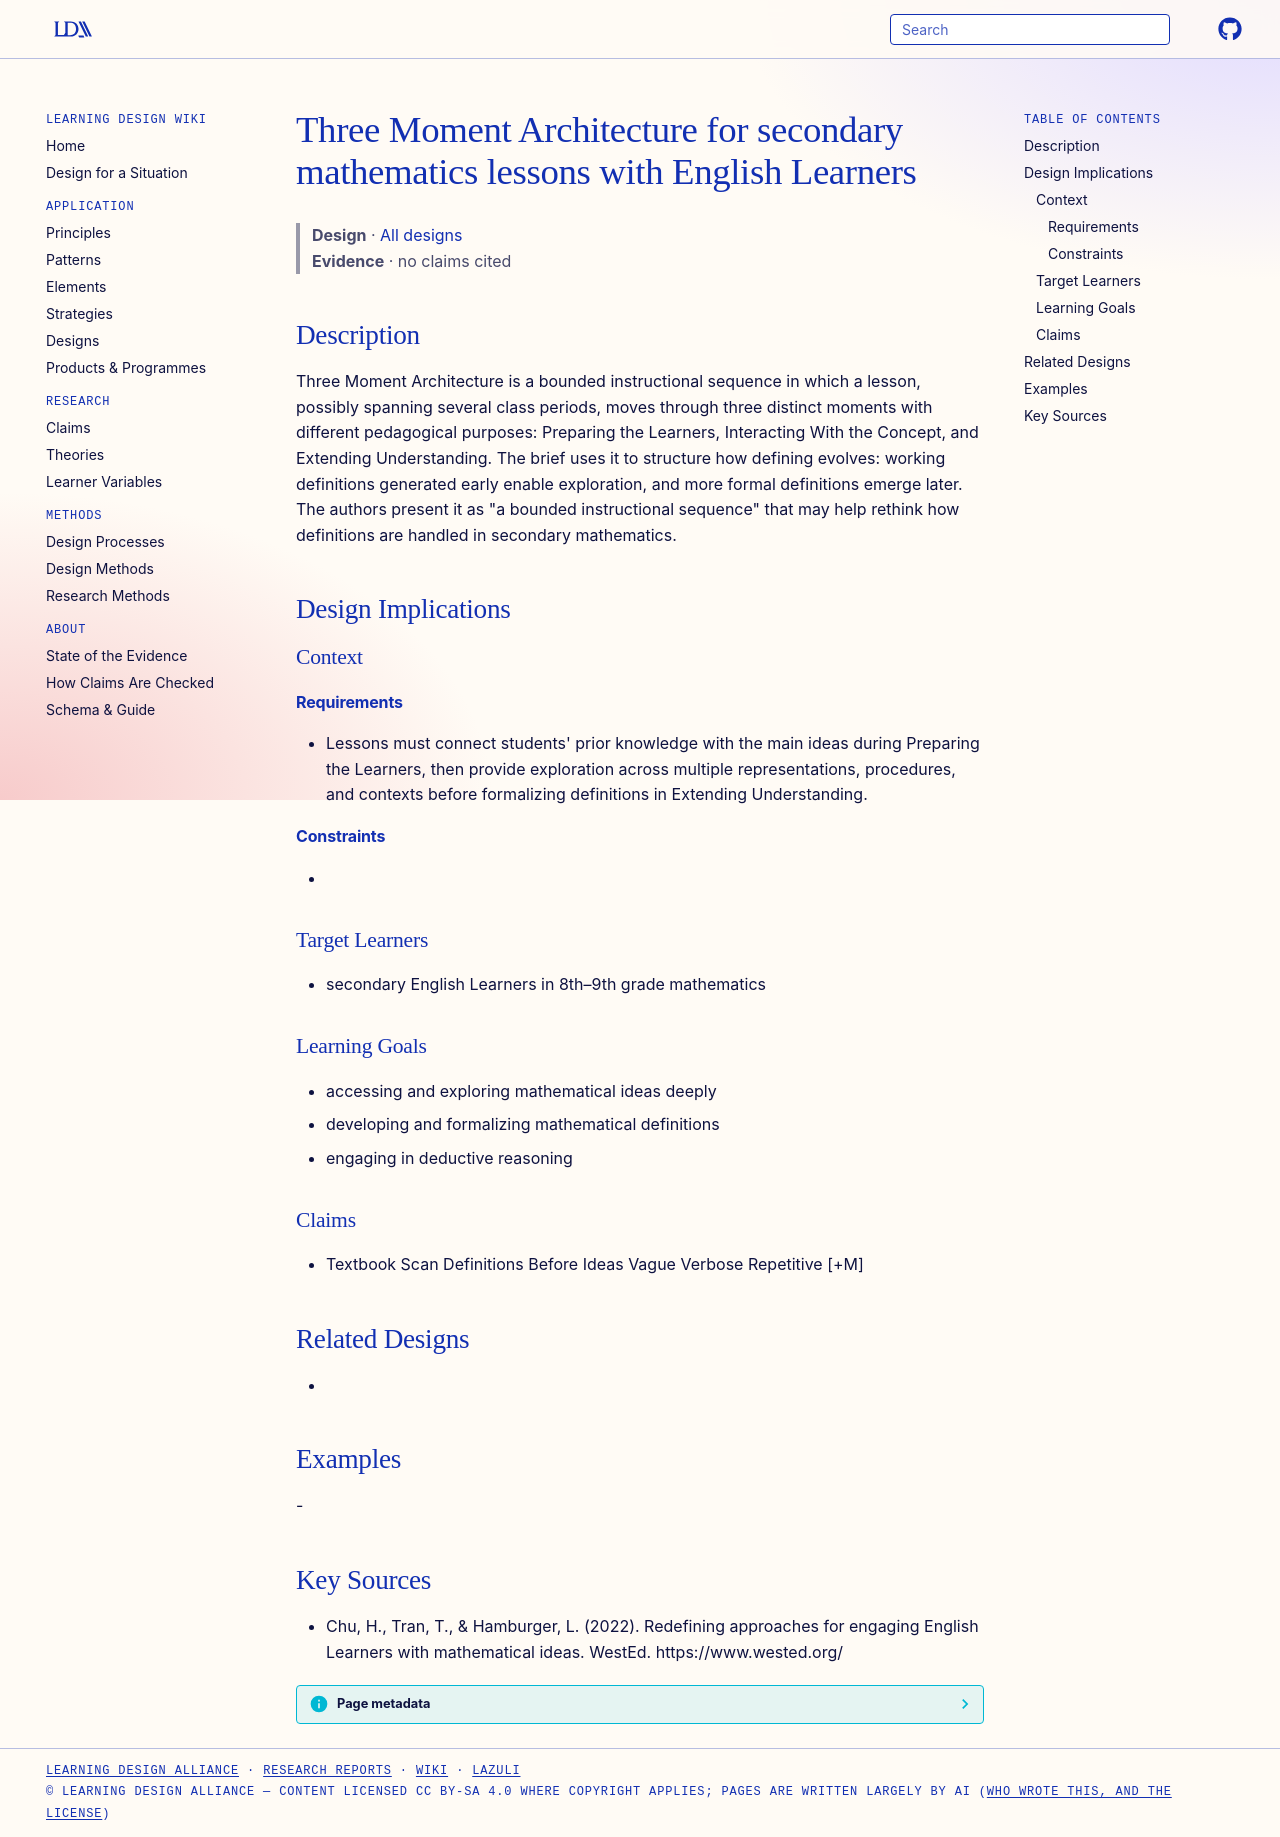

repository: Learning-Design-Alliance/learning-wiki · page: designs/three-moment-architecture-secondary-math/index.html · generator: mkdocs

---
type: design
id: three-moment-architecture-secondary-math
title: Three Moment Architecture for secondary mathematics lessons with English Learners
description: "Three Moment Architecture is a bounded instructional sequence in which a lesson, possibly spanning several class periods, moves through three distinct moments with different pedagogical purposes: Preparing the Learner..."
status: review
generated:
  by: "process:settle-candidates"
  at: 2026-10-09
sources:
  - id: chu-2022
    resource: "https://www.wested.org/"
    title: "Chu, H., Tran, T., & Hamburger, L. (2022). Redefining approaches for engaging English Learners with mathematical ideas. WestEd. https://www.wested.org/"
    author: "Chu, H., Tran, T., & Hamburger, L"
---

# Three Moment Architecture for secondary mathematics lessons with English Learners

> **Design** · [All designs](index.md)
> **Evidence** · no claims cited

## Description
Three Moment Architecture is a bounded instructional sequence in which a lesson, possibly spanning several class periods, moves through three distinct moments with different pedagogical purposes: Preparing the Learners, Interacting With the Concept, and Extending Understanding. The brief uses it to structure how defining evolves: working definitions generated early enable exploration, and more formal definitions emerge later. The authors present it as "a bounded instructional sequence" that may help rethink how definitions are handled in secondary mathematics.

## Design Implications

### Context
#### Requirements
- Lessons must connect students' prior knowledge with the main ideas during Preparing the Learners, then provide exploration across multiple representations, procedures, and contexts before formalizing definitions in Extending Understanding.
#### Constraints
- 

### Target Learners
- secondary English Learners in 8th–9th grade mathematics

### Learning Goals
- accessing and exploring mathematical ideas deeply
- developing and formalizing mathematical definitions
- engaging in deductive reasoning

### Claims
- Textbook Scan Definitions Before Ideas Vague Verbose Repetitive [+M]

## Related Designs
- 

## Examples
-

## Key Sources
- Chu, H., Tran, T., & Hamburger, L. (2022). Redefining approaches for engaging English Learners with mathematical ideas. WestEd. https://www.wested.org/
